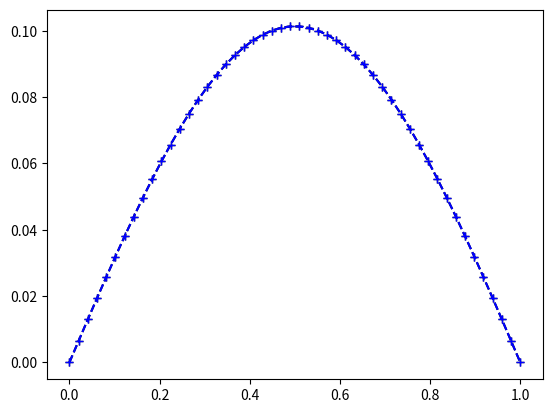

Python code for this plot:
# -*- coding: utf-8 -*-
"""
Created on Wed Mar 18 10:42:55 2020

One element and linear problem

[redacted]
"""

import numpy as np
import matplotlib.pyplot as plt


# Parameters
x_min = 0.
x_max = 1.
nb_nodes = 50
force = 0.1
#stiffness_coefficient = 100e9 # tipically for a steel
stiffness_coefficient = 1

integration_points_order1 = [[0,2],]
integration_points_order3 = [[-0.577350269189625, 1], [+0.577350269189625, 1]]
integration_points_order5 = [[-0.774596669241483, 0.555555555555556],
                             [0.0, 0.888888888888889],
                             [+0.774596669241483, 0.555555555555556]]
integration_points_order7 = [[-0.861136311594052, 0.347854845137454],
                             [-0.339981043584856, 0.652145154862545],
                             [+0.861136311594052, 0.347854845137454],
                             [+0.339981043584856, 0.652145154862545]]


# ========== Shape funtions ==========

def shape_function_1d(index_node, xi):
    """
    The choosen convention is the reference element between [-1,1].
    index_node is the local index inside the element.
    xi is the local coordinate in the element
    """
    shape = [(1.-xi)/2, (1.+xi)/2]
    return shape[index_node]


def shape_function_prime_1d(index_node, xi):
    """
    The choosen convention is the reference element between [-1,1].
    index_node is the local index inside the element.
    """
    shape = [-1./2, 1./2]
    return shape[index_node]


def generate_mesh():
    """
    Generate the mesh with numpy for a 1d beam with nb_nodes nodes.
    """
    mesh = np.linspace(x_min, x_max, nb_nodes)
    element_connect = np.array([np.arange(0, nb_nodes-1, dtype=int), 
                                np.arange(1, nb_nodes,   dtype=int)]).T
    return mesh, element_connect


def hooke_material_law(epsilon):
    sigma = stiffness_coefficient*epsilon
    return sigma

def volumic_force(x):
    return np.sin(np.pi*x)
#    return -6.0*x #u=x+x^3. u''=6x

def assemble(mesh, element_connect, u0, integration_points):
    """
    Assemble matrix and vector using first order finite element.
    Element is 1d bar.
    Numerical integration is here degenerated to element length.
    """
    # Initialise stiffness matrix and force vector
    K = np.zeros((np.prod(mesh.shape), np.prod(mesh.shape)), dtype=float)
    F = np.zeros(np.prod(mesh.shape), dtype=float)
    # Fill them by looping on elements
    # The physics is div(\sigma) + f = 0
    # \int_\omega \sigma*\phi_prime = \int_\omega f*\phi
    # with \phi the test fonction and \omega the element.
    # We discretize u while using the Ritz method and
    # then u = \sum u_i \phi_i
    # using the same \phi as test function.
    for nodes_in_element in element_connect:
        J = 0.5*(mesh[nodes_in_element[1]]-mesh[nodes_in_element[0]])
        for int_point in integration_points:
            xi = int_point[0]
            weight = int_point[1]

            du_dx = 0.
            for i_local, i in enumerate(nodes_in_element):
                du_dx += shape_function_prime_1d(i_local, xi)/J*u0[i]

            for i_local, i in enumerate(nodes_in_element):
                for j_local, j in enumerate(nodes_in_element):
                    Dphi_i = shape_function_prime_1d(i_local, xi)/J
                    Dphi_j = shape_function_prime_1d(j_local, xi)/J
                    K[j, i] += weight*stiffness_coefficient*Dphi_i*Dphi_j*J

            # We add -\int u0 \phi_i to F_i
            for j_local, j in enumerate(nodes_in_element):
                Dphi_j = shape_function_prime_1d(j_local, xi)/J
                sigma = hooke_material_law(du_dx)
                F[j] -= weight*sigma*Dphi_j*J

            # We find F by calculating
            # F_i = \int_\omega f*\phi_i
            x = mesh[nodes_in_element[0]] + 0.5*(xi+1)*(mesh[nodes_in_element[1]]-mesh[nodes_in_element[0]])
            for j_local, j in enumerate(nodes_in_element):
                f = volumic_force(x)
                phi_j = shape_function_1d(j_local, xi)
                F[j] += weight*f*phi_j*J



    # Add boundary conditions
    for j in range(0, nb_nodes):
        K[0, j] = 0
    K[0,0] = 1
    for j in range(0, nb_nodes):
        K[nb_nodes-1, j] = 0
    K[nb_nodes-1, nb_nodes-1] = 1

    F[0] = 0
    F[nb_nodes-1] = 0
#    F[-1] = force
    return K, F


def solve_algebric(K, F):
    du = np.linalg.solve(K, F)
    return du


def plot(mesh, u):
    plt.plot(mesh, u, "+--k", label="u")
    plt.plot(mesh, np.sin(np.pi*mesh)/np.pi/np.pi, "+--b", label="sin(x)")
    plt.show()


def run():
    print("Start program")
    # Generate the mesh and initialize fields
    mesh, element_connect = generate_mesh()
#    u = np.zeros(mesh.shape, dtype=float)
    # Create a random u, and make sure it satisfies u(0)=u(1)=0
    u = np.random.normal(size=mesh.shape)
    u[0] = 0
    u[nb_nodes-1] = 0
    # Define and fill stiffness matrix and force vector
    K, F = assemble(mesh, element_connect, u, integration_points_order3)
    du = solve_algebric(K, F)
    u = u+du
    plot(mesh, u)

if __name__ == "__main__":
    run()
